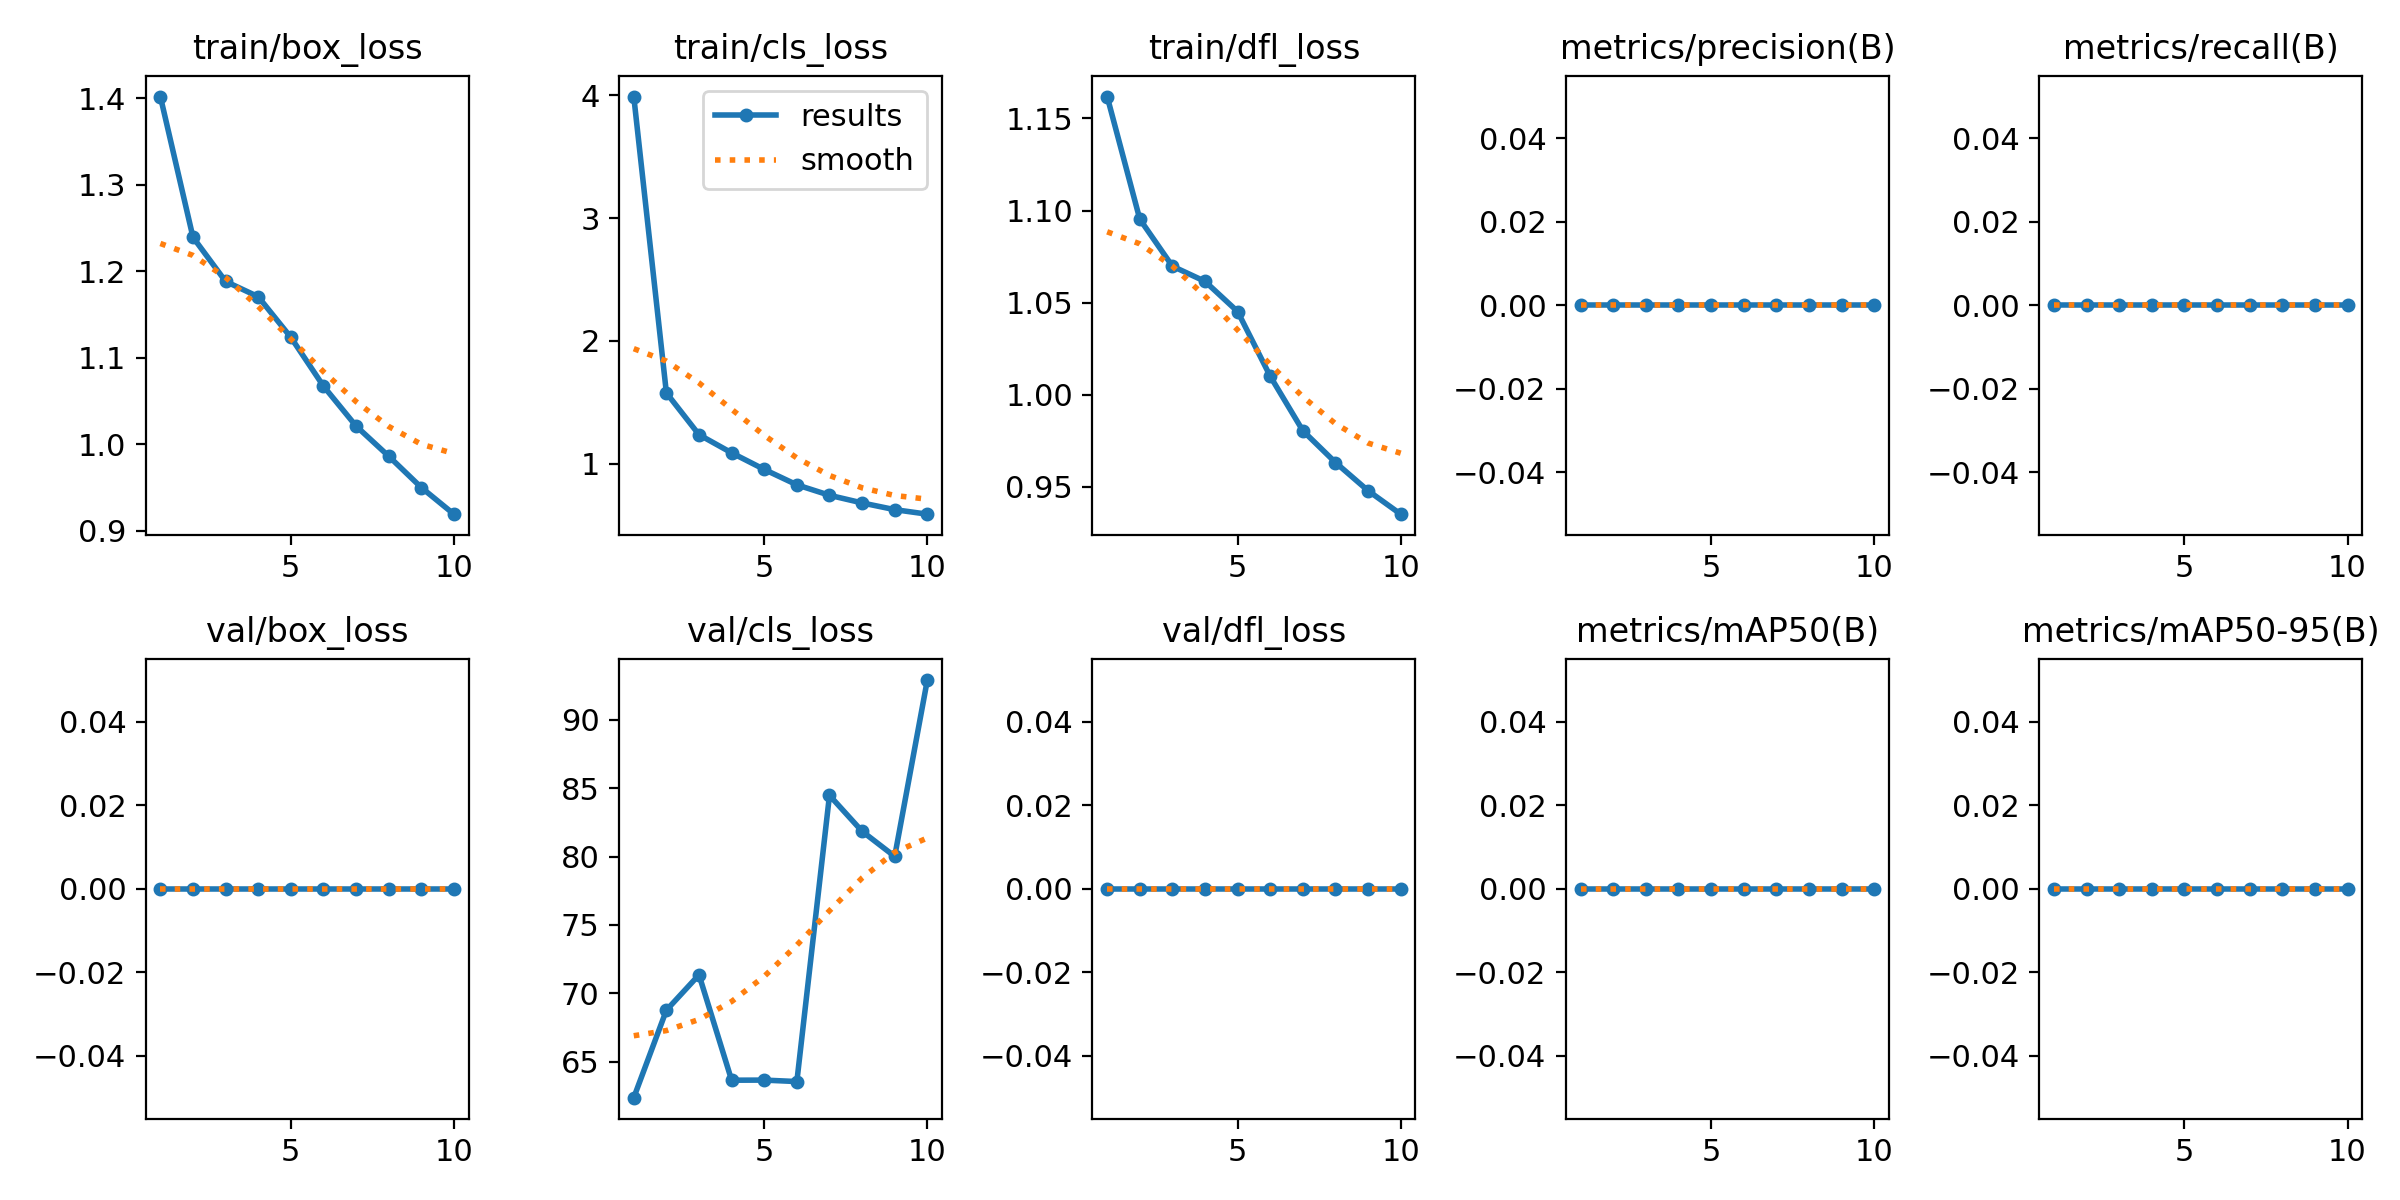

The data file committed next to this chart (first rows):
epoch, time, train/box_loss, train/cls_loss, train/dfl_loss, metrics/precision(B), metrics/recall(B), metrics/mAP50(B), metrics/mAP50-95(B), val/box_loss, val/cls_loss, val/dfl_loss, lr/pg0, lr/pg1, lr/pg2
1, 37.77, 1.402, 3.99, 1.162, 0, 0, 0, 0, 0, 62.36, 0, 0.0001581, 0.0001581, 0.0001581
2, 62.86, 1.239, 1.576, 1.095, 0, 0, 0, 0, 0, 68.76, 0, 0.0002854, 0.0002854, 0.0002854
3, 87.59, 1.188, 1.235, 1.07, 0, 0, 0, 0, 0, 71.35, 0, 0.0003813, 0.0003813, 0.0003813
4, 111.5, 1.171, 1.088, 1.062, 0, 0, 0, 0, 0, 63.64, 0, 0.0003346, 0.0003346, 0.0003346
5, 137.1, 1.124, 0.9524, 1.045, 0, 0, 0, 0, 0, 63.65, 0, 0.0002875, 0.0002875, 0.0002875
6, 161.8, 1.067, 0.827, 1.01, 0, 0, 0, 0, 0, 63.54, 0, 0.0002404, 0.0002404, 0.0002404
7, 186.3, 1.021, 0.7419, 0.9805, 0, 0, 0, 0, 0, 84.48, 0, 0.0001933, 0.0001933, 0.0001933
8, 210.3, 0.9864, 0.6796, 0.9633, 0, 0, 0, 0, 0, 81.85, 0, 0.0001461, 0.0001461, 0.0001461
9, 235.8, 0.9502, 0.6248, 0.948, 0, 0, 0, 0, 0, 80.01, 0, 9.9008e-05, 9.9008e-05, 9.9008e-05
10, 260.2, 0.9193, 0.588, 0.9352, 0, 0, 0, 0, 0, 92.91, 0, 5.1884e-05, 5.1884e-05, 5.1884e-05
